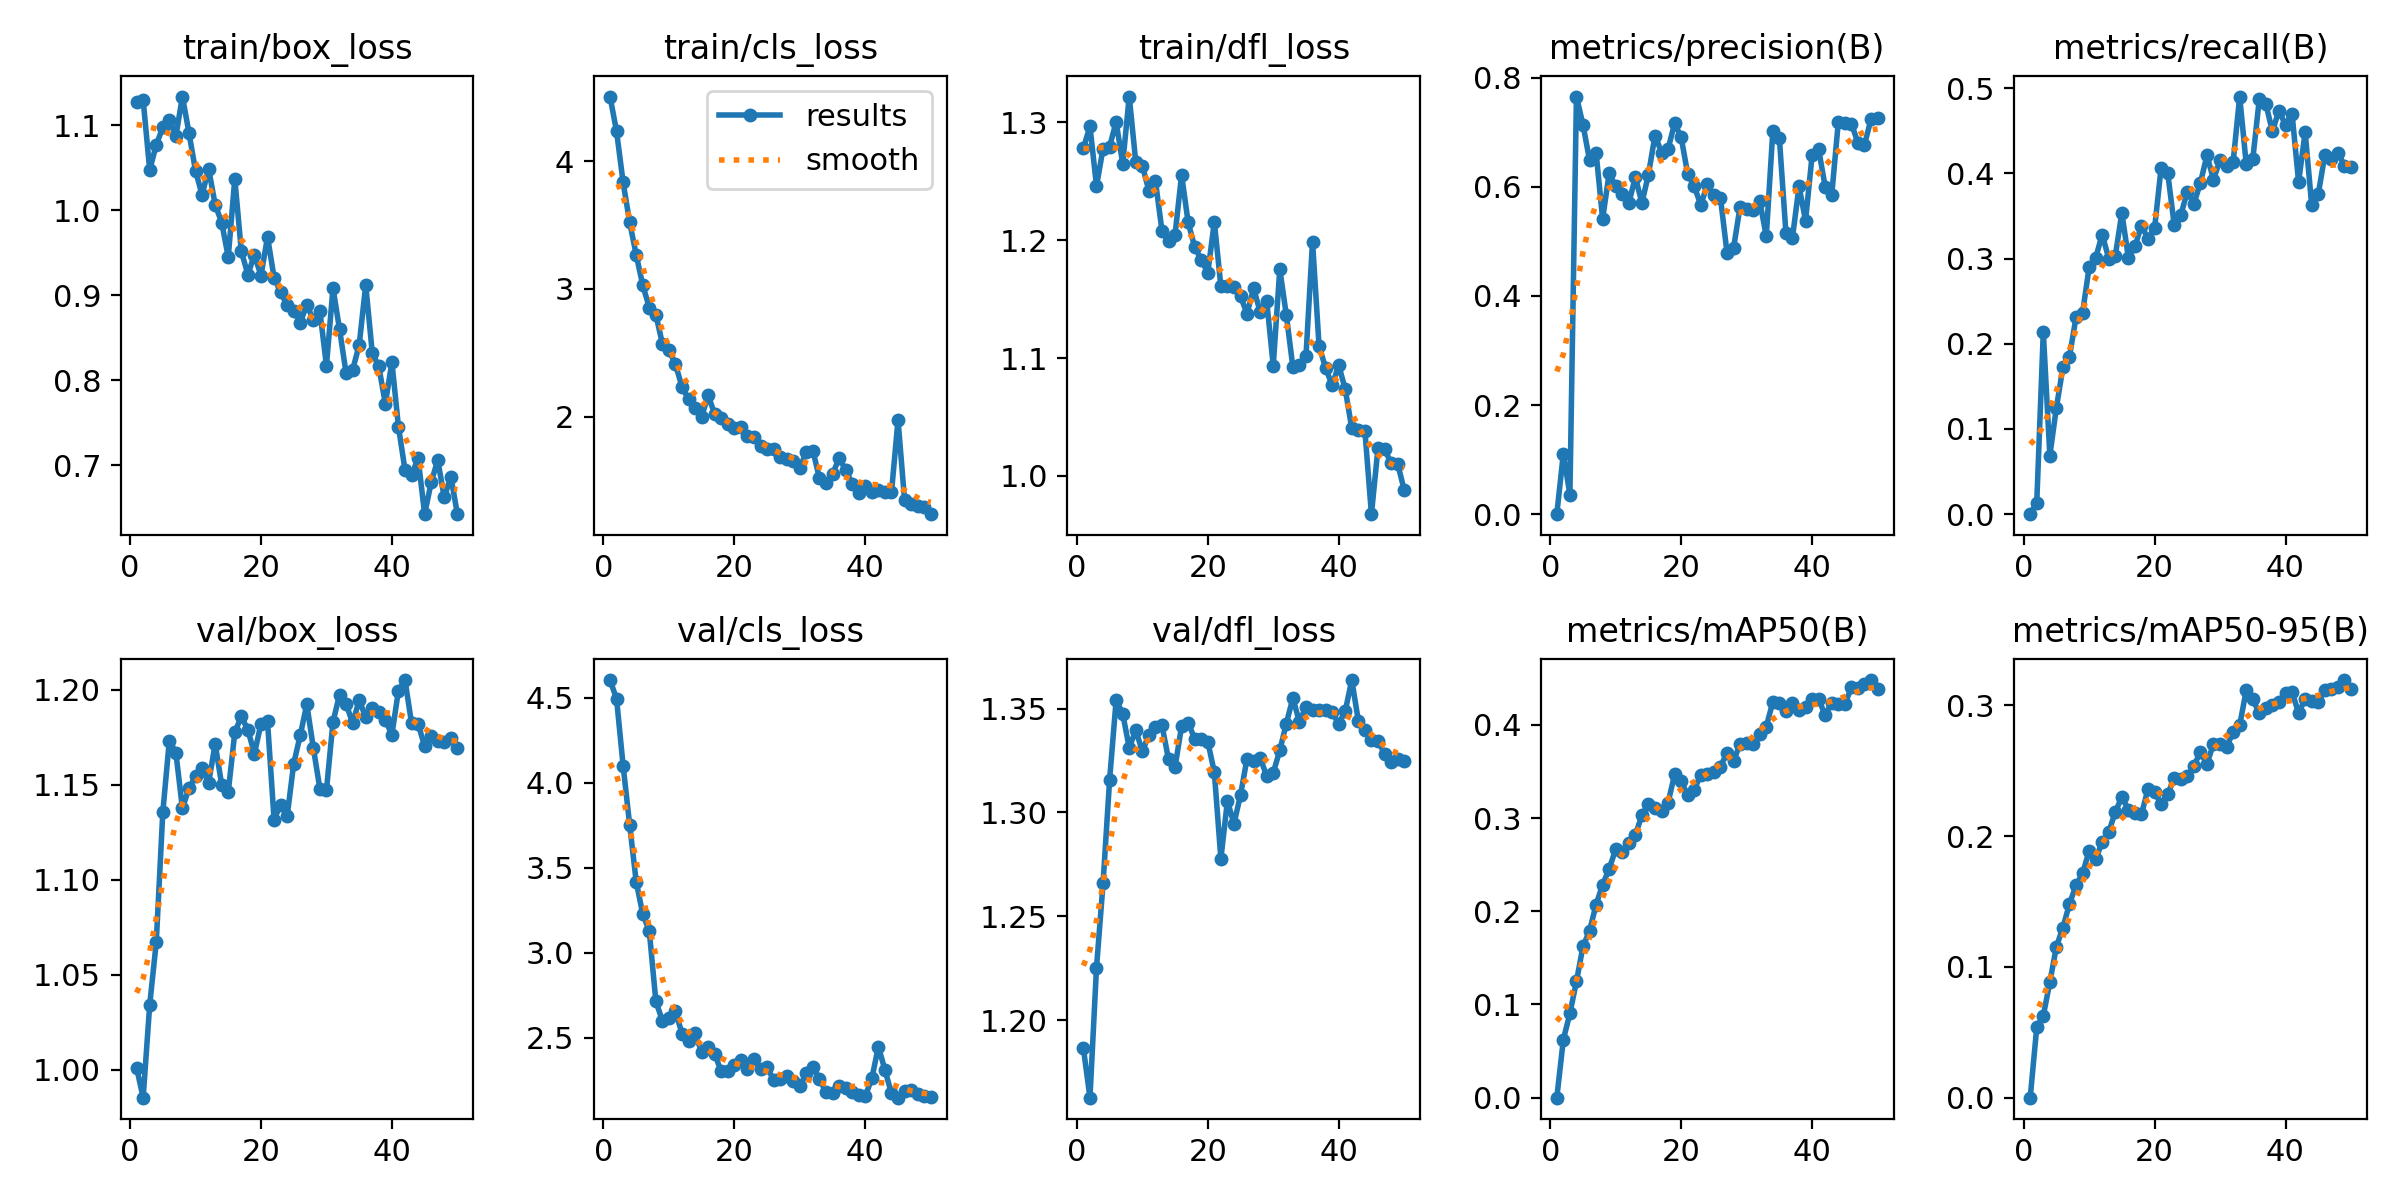

The file beside this chart, header and first rows:
epoch, time, train/box_loss, train/cls_loss, train/dfl_loss, metrics/precision(B), metrics/recall(B), metrics/mAP50(B), metrics/mAP50-95(B), val/box_loss, val/cls_loss, val/dfl_loss, lr/pg0, lr/pg1, lr/pg2
1, 84.92, 1.127, 4.506, 1.278, 0, 0, 0, 0, 1.001, 4.603, 1.186, 5.004e-05, 5.004e-05, 5.004e-05
2, 168.5, 1.13, 4.235, 1.297, 0.1111, 0.01368, 0.06239, 0.05385, 0.9853, 4.494, 1.163, 0.0001008, 0.0001008, 0.0001008
3, 253.1, 1.047, 3.835, 1.246, 0.03559, 0.2138, 0.09038, 0.06271, 1.034, 4.101, 1.225, 0.0001495, 0.0001495, 0.0001495
4, 337.8, 1.077, 3.522, 1.278, 0.7654, 0.06887, 0.1247, 0.08835, 1.067, 3.753, 1.266, 0.0001961, 0.0001961, 0.0001961
5, 423.3, 1.098, 3.268, 1.279, 0.7138, 0.1251, 0.1624, 0.1155, 1.135, 3.419, 1.316, 0.0002406, 0.0002406, 0.0002406
6, 506.6, 1.106, 3.03, 1.3, 0.6489, 0.1723, 0.1789, 0.1301, 1.173, 3.228, 1.354, 0.0002505, 0.0002505, 0.0002505
7, 589.1, 1.087, 2.854, 1.265, 0.6628, 0.1851, 0.2072, 0.1483, 1.167, 3.128, 1.348, 0.000245, 0.000245, 0.000245
8, 1254, 1.134, 2.799, 1.322, 0.5413, 0.2312, 0.2285, 0.1624, 1.138, 2.716, 1.331, 0.0002395, 0.0002395, 0.0002395
9, 2539, 1.091, 2.571, 1.266, 0.6249, 0.2365, 0.2456, 0.1716, 1.148, 2.6, 1.34, 0.000234, 0.000234, 0.000234
10, 2622, 1.046, 2.519, 1.263, 0.6009, 0.2898, 0.2664, 0.1885, 1.154, 2.619, 1.329, 0.0002285, 0.0002285, 0.0002285
11, 2705, 1.018, 2.409, 1.242, 0.5871, 0.3009, 0.2632, 0.1824, 1.159, 2.655, 1.337, 0.000223, 0.000223, 0.000223
12, 6537, 1.049, 2.232, 1.25, 0.57, 0.3282, 0.2728, 0.1954, 1.151, 2.525, 1.341, 0.0002175, 0.0002175, 0.0002175
13, 11210, 1.007, 2.135, 1.208, 0.6178, 0.3, 0.2818, 0.2032, 1.172, 2.48, 1.342, 0.0002119, 0.0002119, 0.0002119
14, 16275, 0.9855, 2.066, 1.199, 0.5704, 0.3032, 0.3031, 0.2185, 1.15, 2.526, 1.326, 0.0002064, 0.0002064, 0.0002064
15, 16359, 0.945, 2, 1.205, 0.6226, 0.3537, 0.3147, 0.2299, 1.146, 2.416, 1.322, 0.0002009, 0.0002009, 0.0002009
16, 16442, 1.037, 2.166, 1.255, 0.694, 0.3009, 0.3106, 0.2203, 1.178, 2.444, 1.342, 0.0001954, 0.0001954, 0.0001954
17, 16600, 0.9516, 2.019, 1.215, 0.6629, 0.3143, 0.3073, 0.2174, 1.186, 2.404, 1.343, 0.0001899, 0.0001899, 0.0001899
18, 16683, 0.9244, 1.987, 1.194, 0.6694, 0.3387, 0.3167, 0.2167, 1.179, 2.302, 1.335, 0.0001844, 0.0001844, 0.0001844
19, 16767, 0.9476, 1.94, 1.183, 0.7167, 0.3235, 0.3469, 0.2363, 1.166, 2.303, 1.336, 0.0001789, 0.0001789, 0.0001789
20, 16850, 0.9231, 1.911, 1.172, 0.6904, 0.3356, 0.3394, 0.2338, 1.182, 2.343, 1.334, 0.0001734, 0.0001734, 0.0001734
21, 16934, 0.9687, 1.922, 1.215, 0.6233, 0.4067, 0.3248, 0.2245, 1.183, 2.372, 1.319, 0.0001679, 0.0001679, 0.0001679
22, 17018, 0.9207, 1.849, 1.161, 0.6008, 0.4008, 0.3307, 0.2319, 1.132, 2.316, 1.278, 0.0001624, 0.0001624, 0.0001624
23, 17101, 0.9035, 1.842, 1.161, 0.5667, 0.3394, 0.3463, 0.2444, 1.14, 2.373, 1.306, 0.0001569, 0.0001569, 0.0001569
24, 17184, 0.8881, 1.77, 1.16, 0.6046, 0.3509, 0.3468, 0.2437, 1.134, 2.319, 1.295, 0.0001514, 0.0001514, 0.0001514
25, 17267, 0.8819, 1.747, 1.152, 0.5841, 0.3787, 0.3496, 0.2457, 1.161, 2.326, 1.308, 0.0001459, 0.0001459, 0.0001459
26, 17351, 0.8677, 1.747, 1.138, 0.5796, 0.3643, 0.3553, 0.2539, 1.176, 2.253, 1.326, 0.0001404, 0.0001404, 0.0001404
27, 17435, 0.8888, 1.686, 1.159, 0.4792, 0.3888, 0.3699, 0.2642, 1.192, 2.261, 1.325, 0.0001349, 0.0001349, 0.0001349
28, 17519, 0.871, 1.666, 1.139, 0.4877, 0.4212, 0.3609, 0.2552, 1.169, 2.278, 1.326, 0.0001294, 0.0001294, 0.0001294
29, 17603, 0.8811, 1.652, 1.149, 0.5637, 0.3927, 0.38, 0.2706, 1.148, 2.248, 1.318, 0.0001239, 0.0001239, 0.0001239
30, 17687, 0.8171, 1.598, 1.094, 0.56, 0.4157, 0.3803, 0.2707, 1.147, 2.219, 1.319, 0.0001184, 0.0001184, 0.0001184
31, 17771, 0.9084, 1.726, 1.175, 0.5575, 0.4085, 0.379, 0.2682, 1.183, 2.292, 1.33, 0.0001129, 0.0001129, 0.0001129
32, 17855, 0.8599, 1.731, 1.136, 0.574, 0.4134, 0.3905, 0.2794, 1.197, 2.331, 1.343, 0.0001074, 0.0001074, 0.0001074
33, 17939, 0.8084, 1.517, 1.092, 0.5091, 0.4902, 0.3981, 0.2848, 1.193, 2.258, 1.355, 0.0001019, 0.0001019, 0.0001019
34, 18023, 0.8121, 1.479, 1.094, 0.7022, 0.4108, 0.4246, 0.3116, 1.182, 2.181, 1.344, 9.63548e-05, 9.63548e-05, 9.63548e-05
35, 18107, 0.8413, 1.55, 1.102, 0.6889, 0.4167, 0.4238, 0.3049, 1.195, 2.174, 1.351, 9.08504e-05, 9.08504e-05, 9.08504e-05
36, 18192, 0.9121, 1.674, 1.199, 0.5156, 0.4872, 0.4144, 0.2938, 1.186, 2.218, 1.35, 8.5346e-05, 8.5346e-05, 8.5346e-05
37, 18276, 0.8321, 1.585, 1.11, 0.5069, 0.4813, 0.4236, 0.2979, 1.191, 2.204, 1.349, 7.98416e-05, 7.98416e-05, 7.98416e-05
38, 18360, 0.8161, 1.472, 1.092, 0.6006, 0.4494, 0.4165, 0.2999, 1.188, 2.182, 1.35, 7.43372e-05, 7.43372e-05, 7.43372e-05
39, 18444, 0.7721, 1.399, 1.077, 0.5381, 0.4738, 0.4193, 0.3028, 1.184, 2.162, 1.348, 6.88328e-05, 6.88328e-05, 6.88328e-05
40, 18529, 0.8213, 1.457, 1.094, 0.6578, 0.4567, 0.4279, 0.3098, 1.176, 2.158, 1.343, 6.33284e-05, 6.33284e-05, 6.33284e-05
41, 18612, 0.7452, 1.41, 1.073, 0.6685, 0.4702, 0.4277, 0.3104, 1.2, 2.262, 1.349, 5.7824e-05, 5.7824e-05, 5.7824e-05
42, 18696, 0.6945, 1.425, 1.04, 0.6002, 0.3899, 0.4104, 0.2942, 1.205, 2.449, 1.364, 5.23196e-05, 5.23196e-05, 5.23196e-05
43, 18780, 0.688, 1.407, 1.039, 0.5856, 0.4486, 0.4239, 0.3049, 1.183, 2.311, 1.344, 4.68152e-05, 4.68152e-05, 4.68152e-05
44, 18864, 0.7083, 1.407, 1.038, 0.718, 0.3627, 0.4222, 0.3036, 1.182, 2.174, 1.34, 4.13108e-05, 4.13108e-05, 4.13108e-05
45, 18948, 0.6422, 1.974, 0.9676, 0.7175, 0.3756, 0.4219, 0.303, 1.17, 2.149, 1.335, 3.58064e-05, 3.58064e-05, 3.58064e-05
46, 19031, 0.6795, 1.344, 1.024, 0.716, 0.421, 0.4402, 0.3115, 1.176, 2.19, 1.334, 3.0302e-05, 3.0302e-05, 3.0302e-05
47, 19114, 0.706, 1.314, 1.023, 0.6808, 0.4163, 0.44, 0.3128, 1.173, 2.192, 1.328, 2.47976e-05, 2.47976e-05, 2.47976e-05
48, 19198, 0.662, 1.302, 1.011, 0.6773, 0.4243, 0.4442, 0.3137, 1.172, 2.173, 1.324, 1.92932e-05, 1.92932e-05, 1.92932e-05
49, 19282, 0.6865, 1.296, 1.01, 0.7238, 0.4092, 0.4481, 0.3194, 1.174, 2.157, 1.326, 1.37888e-05, 1.37888e-05, 1.37888e-05
50, 19366, 0.6426, 1.236, 0.9882, 0.7258, 0.4069, 0.4385, 0.3128, 1.169, 2.155, 1.325, 8.2844e-06, 8.2844e-06, 8.2844e-06
